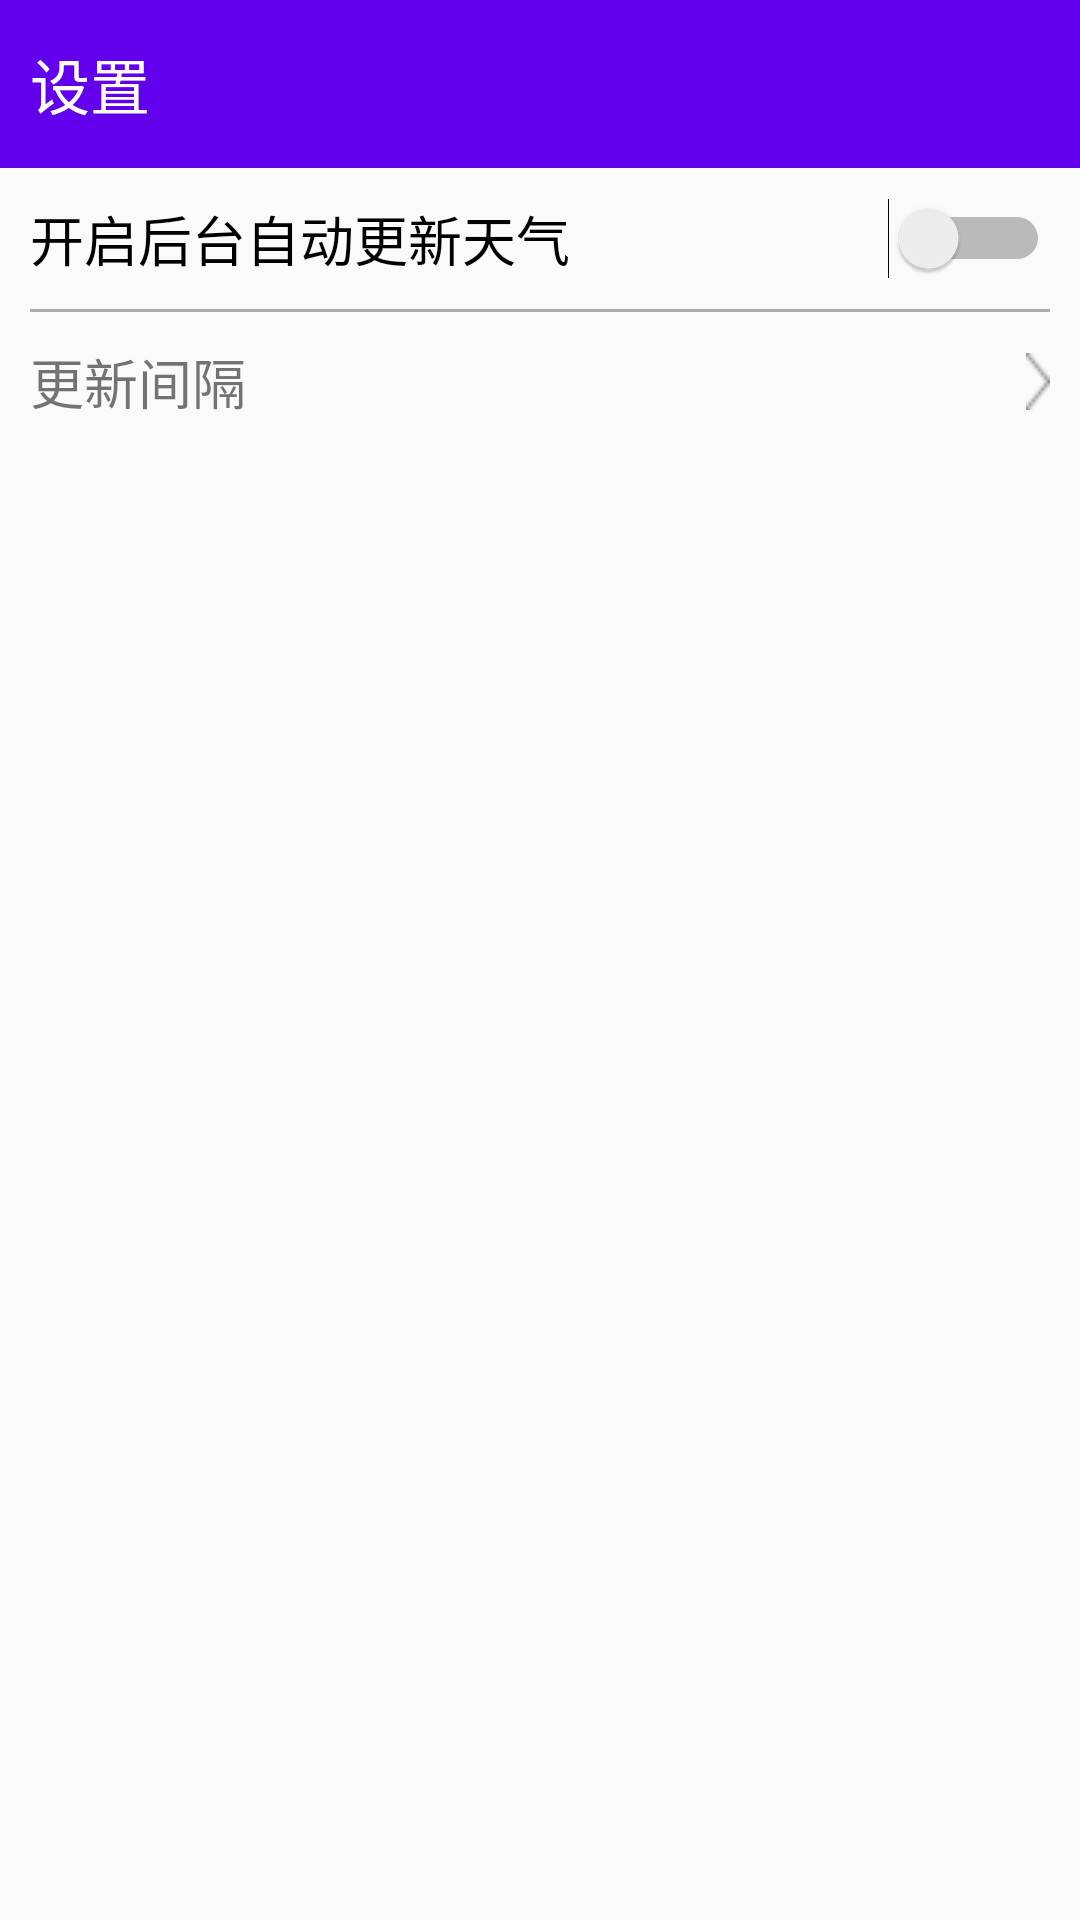

Reconstruct the res/layout file that produces this screen, plus the resources it refers to.
<!-- AndroidManifest.xml: application theme AppTheme -->
<!-- res/layout/activity_setting.xml -->
<?xml version="1.0" encoding="utf-8"?>
<LinearLayout xmlns:android="http://schemas.android.com/apk/res/android"
    android:orientation="vertical"
    android:layout_height="match_parent"
    android:layout_width="match_parent"
    >

    <RelativeLayout
        android:layout_width="match_parent"
        android:layout_height="?attr/actionBarSize"
        android:background="?attr/colorPrimary">

        <TextView
            android:layout_width="wrap_content"
            android:layout_height="wrap_content"
            android:layout_marginLeft="10dp"
            android:layout_centerVertical="true"
            android:text="设置"
            android:textColor="#fff"
            android:textSize="20sp"/>

    </RelativeLayout>

    <LinearLayout
        android:orientation="vertical"
        android:layout_width="match_parent"
        android:layout_height="wrap_content"
        android:layout_margin="10dp">

        <RelativeLayout
            android:layout_width="match_parent"
            android:layout_height="wrap_content"
            >

            <TextView
                android:layout_width="wrap_content"
                android:layout_height="wrap_content"
                android:layout_centerVertical="true"
                android:layout_alignParentLeft="true"
                android:text="开启后台自动更新天气"
                android:textSize="18sp"
                android:textColor="#000"/>

            <Switch
                android:id="@+id/auto_update_switch"
                android:layout_width="wrap_content"
                android:layout_height="wrap_content"
                android:layout_alignParentRight="true"
                android:layout_centerVertical="true" />

        </RelativeLayout>

        <View
            android:layout_width="match_parent"
            android:layout_height="1dp"
            android:background="#adadad"
            android:layout_marginTop="10dp"
            android:layout_marginBottom="10dp"/>

        <LinearLayout
            android:id="@+id/set_auto_update_time"
            android:layout_width="match_parent"
            android:layout_height="wrap_content"
            >

            <RelativeLayout
                android:layout_height="match_parent"
                android:layout_width="0dp"
                android:layout_weight="1">

                <TextView
                    android:id="@+id/auto_update_time_text1"
                    android:layout_width="match_parent"
                    android:layout_height="wrap_content"
                    android:text="更新间隔"
                    android:textSize="18sp"
                    android:layout_centerInParent="true"
                    />

            </RelativeLayout>

            <RelativeLayout
                android:layout_width="0dp"
                android:layout_height="match_parent"
                android:layout_weight="1">

                <TextView
                    android:id="@+id/auto_update_time"
                    android:layout_width="match_parent"
                    android:layout_height="wrap_content"
                    android:textSize="18sp"
                    android:layout_centerInParent="true"
                    android:gravity="right"
                    />

            </RelativeLayout>

            <RelativeLayout
                android:layout_width="wrap_content"
                android:layout_height="match_parent"
                android:layout_marginLeft="10dp">

                <TextView
                    android:layout_width="wrap_content"
                    android:layout_height="wrap_content"
                    android:background="@drawable/next"
                    android:layout_centerInParent="true"/>

            </RelativeLayout>

        </LinearLayout>

    </LinearLayout>

</LinearLayout>
<!-- resources referenced by this layout -->
<resources>
  <!-- drawable next: png bitmap (drawable, 807 bytes) -->
  <style name="AppTheme" parent="Theme.AppCompat.Light.NoActionBar">
          
          <item name="colorPrimary">@color/colorPrimary</item>
          <item name="colorPrimaryDark">@color/colorPrimaryDark</item>
          <item name="colorAccent">@color/colorAccent</item>
      </style>
  <!-- not gathered from this repository: default colours our renderer supplied (Android Studio template values) -->
  <color name="colorPrimary">#FF6200EE</color>
  <color name="colorPrimaryDark">#FF3700B3</color>
  <color name="colorAccent">#FF03DAC5</color>
</resources>
